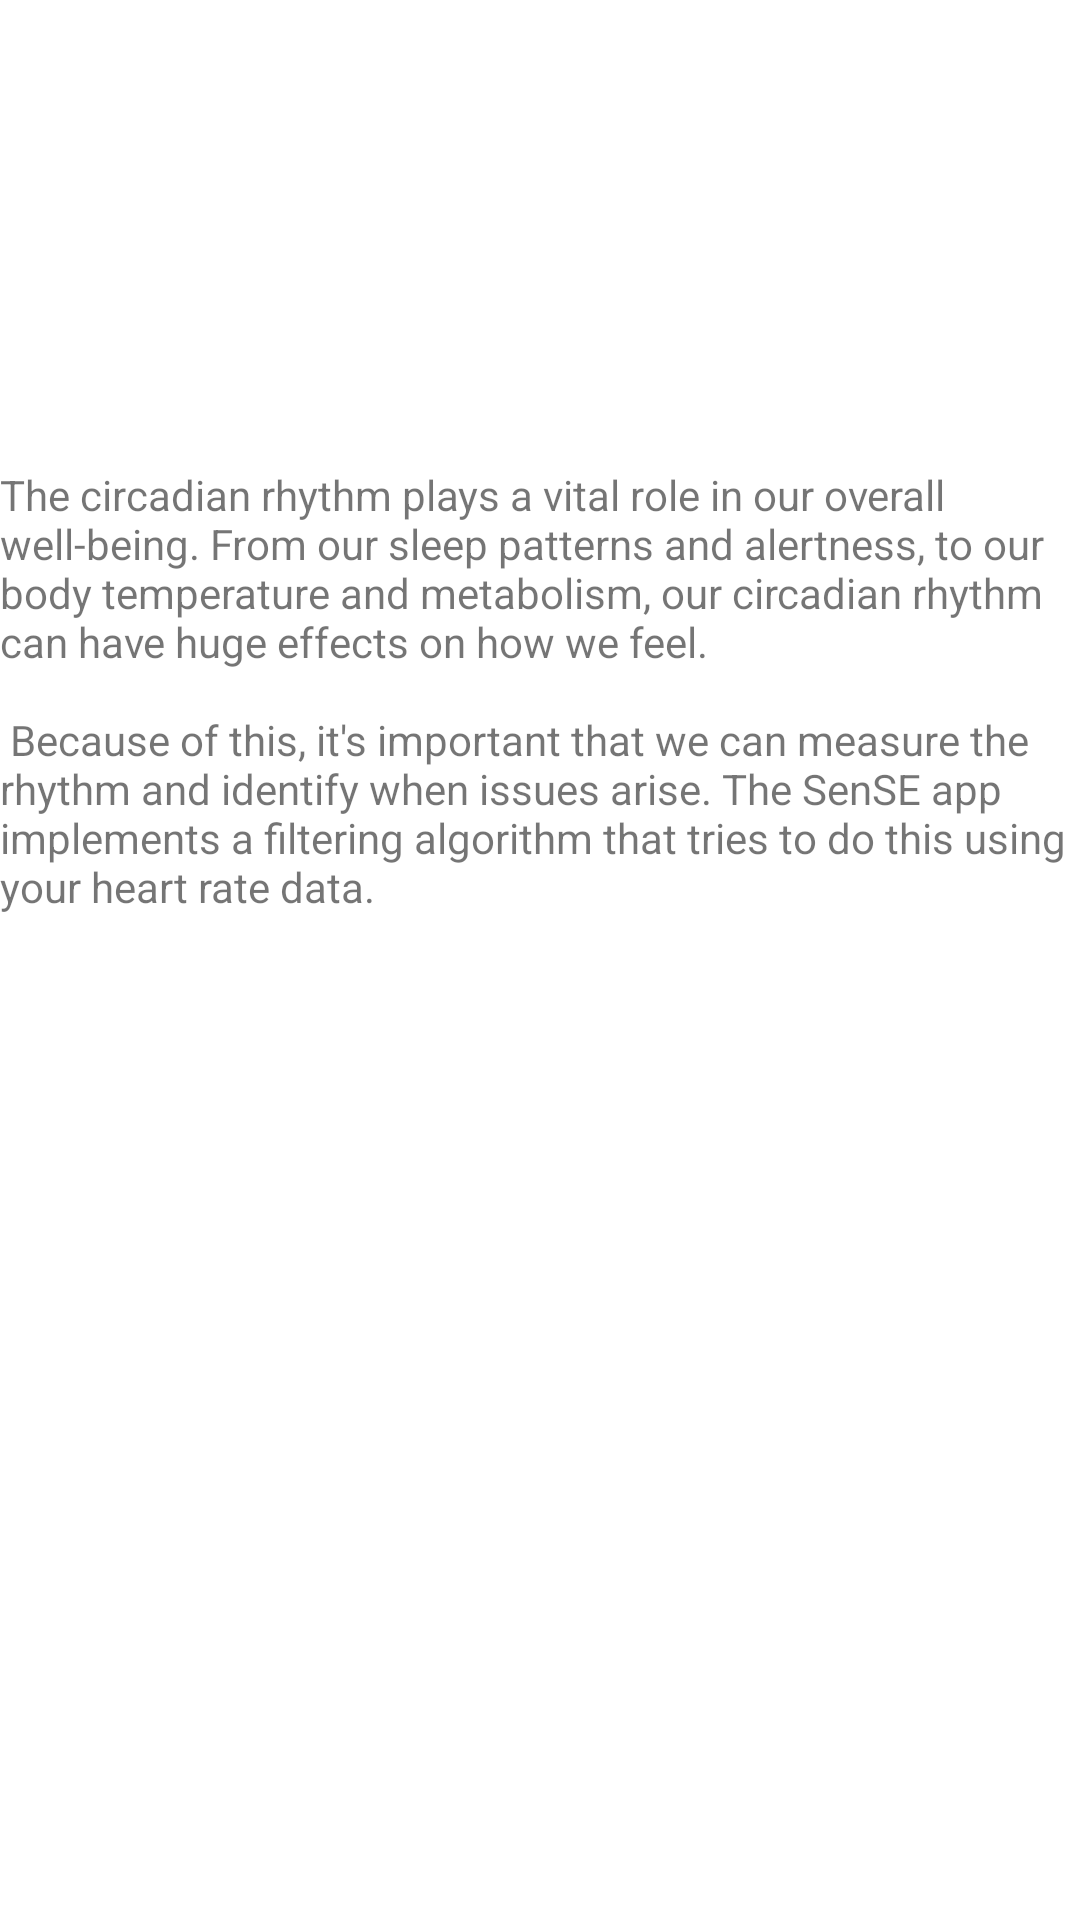

The Android layout XML behind this screen, and the referenced resources:
<!-- AndroidManifest.xml: application theme Theme.SenSE -->
<!-- res/layout/popup_circadian_health.xml -->
<?xml version="1.0" encoding="utf-8"?>
<androidx.constraintlayout.widget.ConstraintLayout
    xmlns:android="http://schemas.android.com/apk/res/android"
    android:layout_width="match_parent"
    android:layout_height="match_parent"
    android:theme="@style/PopupTheme"
    xmlns:app="http://schemas.android.com/apk/res-auto">

    <ScrollView
        android:layout_width="match_parent"
        android:layout_height="match_parent"
        android:fillViewport="true"
        android:id="@+id/popup_scroll_view"
        app:layout_constraintBottom_toBottomOf="parent"
        app:layout_constraintEnd_toEndOf="parent"
        app:layout_constraintStart_toStartOf="parent"
        app:layout_constraintTop_toTopOf="parent">

        <androidx.constraintlayout.widget.ConstraintLayout
            android:layout_width="match_parent"
            android:layout_height="wrap_content">

        <TextView
            android:id="@+id/circadian_health_text_view"
            android:layout_width="match_parent"
            android:layout_height="wrap_content"
            android:minLines="20"
            android:text="@string/circadian_health"
            app:layout_constraintBottom_toBottomOf="parent"
            app:layout_constraintEnd_toEndOf="parent"
            app:layout_constraintStart_toStartOf="parent"
            app:layout_constraintTop_toTopOf="parent" />

        </androidx.constraintlayout.widget.ConstraintLayout>
    </ScrollView>
</androidx.constraintlayout.widget.ConstraintLayout>
<!-- resources referenced by this layout -->
<resources>
  <string name="circadian_health">The circadian rhythm plays a vital role in our overall well-being. From our sleep patterns and alertness,
          to our body temperature and metabolism, our circadian rhythm can have huge effects on how we feel.\n\n
          Because of this, it\'s important that we can measure the rhythm and identify when issues arise. The
          SenSE app implements a filtering algorithm that tries to do this using your heart rate data.
      </string>
  <style name="Theme.SenSE" parent="Theme.MaterialComponents.DayNight.NoActionBar">
          
          <item name="colorPrimary">@color/purple_500</item>
          <item name="colorPrimaryVariant">@color/purple_700</item>
          <item name="colorOnPrimary">@color/white</item>
          
          <item name="colorSecondary">@color/teal_200</item>
          <item name="colorSecondaryVariant">@color/teal_700</item>
          <item name="colorOnSecondary">@color/black</item>
          
          <item name="android:statusBarColor" tools:targetApi="l">?attr/colorPrimaryVariant</item>
          
      </style>
  <color name="purple_500">#FF6200EE</color>
  <color name="purple_700">#FF3700B3</color>
  <color name="white">#FFFFFFFF</color>
  <color name="teal_200">#FF03DAC5</color>
  <color name="teal_700">#FF018786</color>
  <color name="black">#FF000000</color>
</resources>
